Photos from the image-classification dataset "cropped_dataset" in the GitHub repository vkerem0/visionfortress. Its 9 classes are: demoman, engineer, heavy, medic, pyro, scout, sniper, soldier, spy.

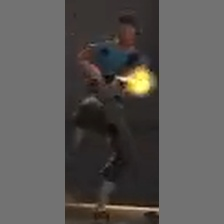
Label: scout

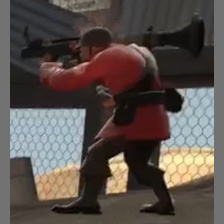
Label: soldier

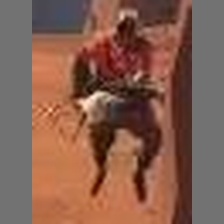
Label: pyro

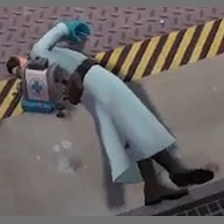
Label: medic

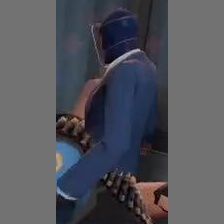
Label: spy

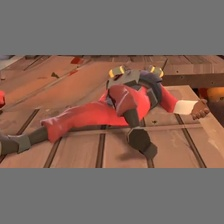
Label: demoman
